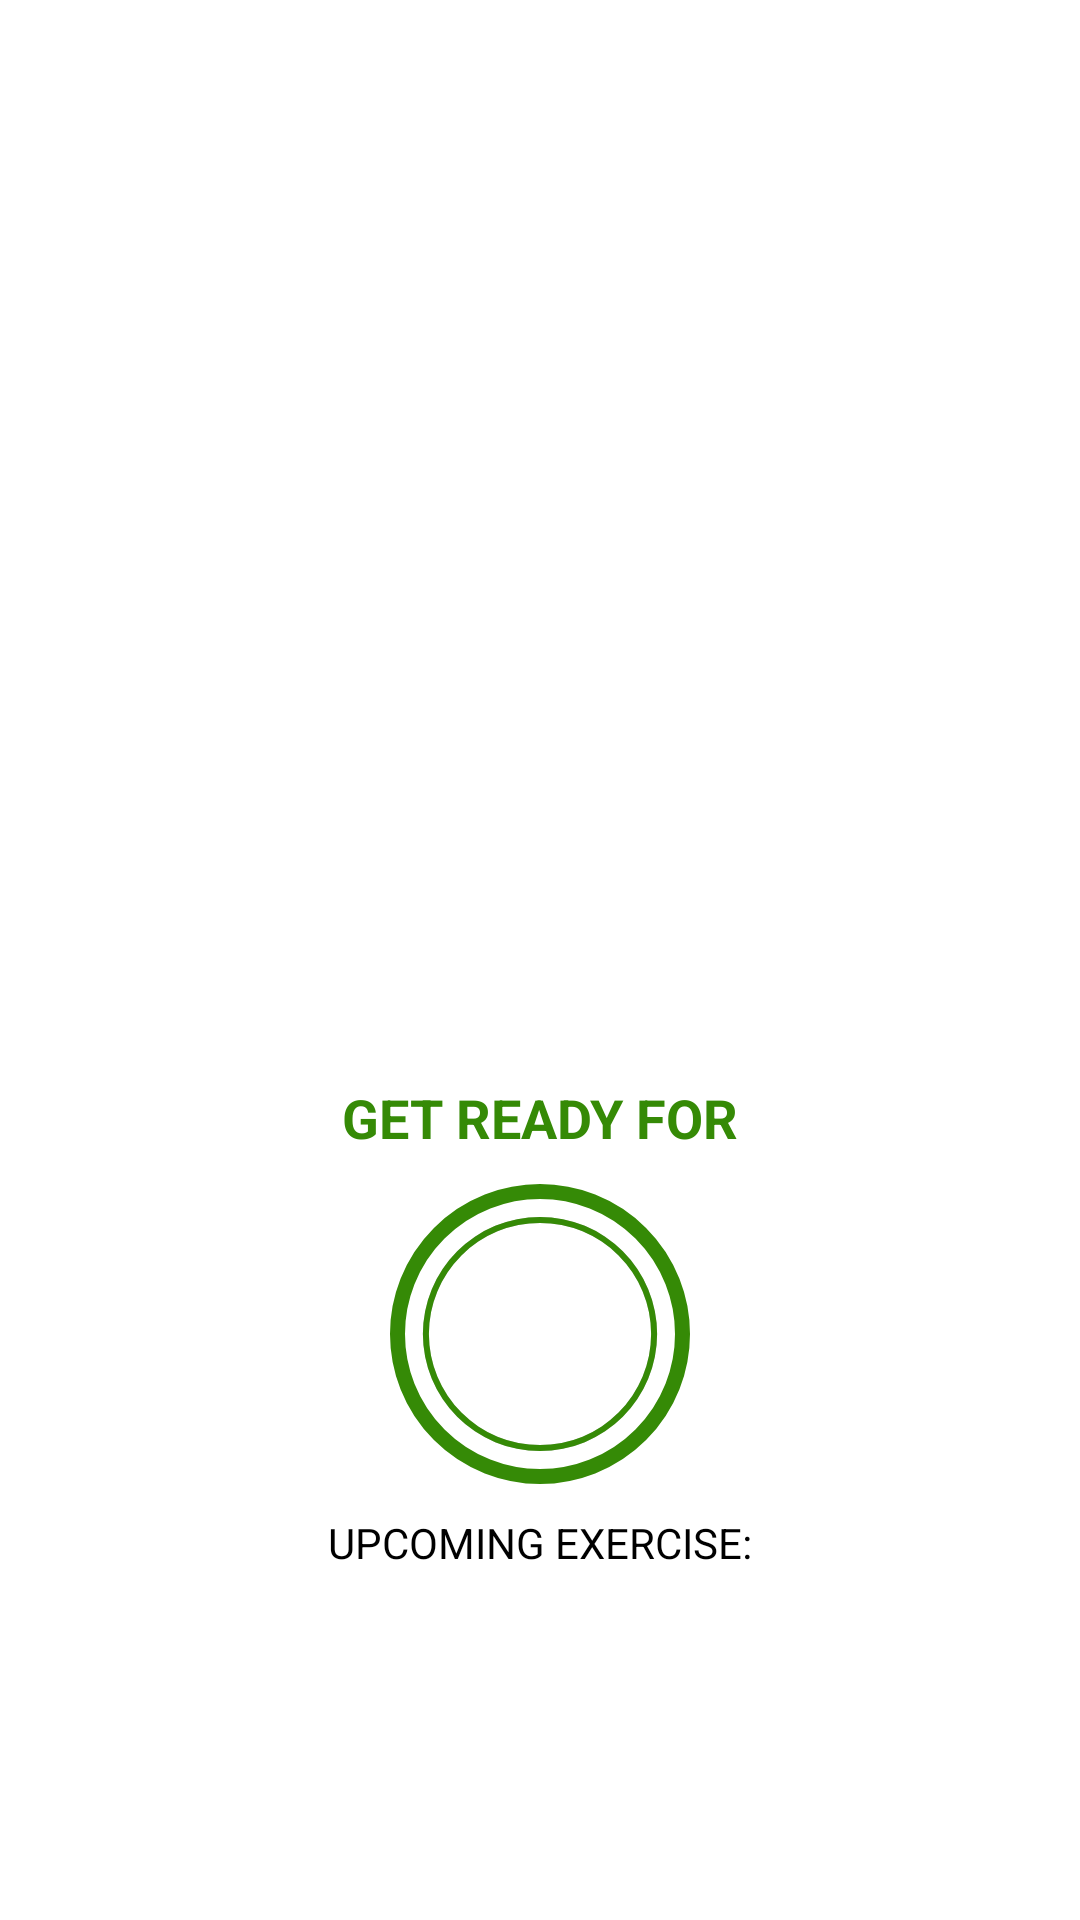

Here is an Android app screen rendered from its layout file. Give the layout XML and the strings, colors and styles it references.
<!-- AndroidManifest.xml: application theme Theme.SevenMinutesWorkOut -->
<!-- res/layout/activity_exercise.xml -->
<?xml version="1.0" encoding="utf-8"?>
<androidx.constraintlayout.widget.ConstraintLayout xmlns:android="http://schemas.android.com/apk/res/android"
    xmlns:app="http://schemas.android.com/apk/res-auto"
    xmlns:tools="http://schemas.android.com/tools"
    android:layout_width="match_parent"
    android:layout_height="match_parent"
    tools:context=".ui.view.ExerciseActivity">


    <androidx.appcompat.widget.Toolbar
        android:id="@+id/toolbarExc"
        android:layout_width="match_parent"
        android:layout_height="?android:attr/actionBarSize"
        android:background="@color/white"
        android:theme="@style/ToolbarTheme"
        app:layout_constraintEnd_toEndOf="parent"
        app:layout_constraintStart_toStartOf="parent"
        app:layout_constraintTop_toTopOf="parent"
        app:titleTextColor="@color/color_primary" />


    <TextView
        android:id="@+id/tvTitle"
        android:layout_width="wrap_content"
        android:layout_height="wrap_content"
        android:layout_marginBottom="10dp"
        android:text="@string/get_ready_for"
        android:textColor="@color/color_accent"
        android:textSize="18sp"
        android:textStyle="bold"
        app:layout_constraintBottom_toTopOf="@id/frmProgressBar"
        app:layout_constraintEnd_toEndOf="parent"
        app:layout_constraintStart_toStartOf="parent"
        app:layout_constraintTop_toBottomOf="@id/toolbarExc"
        app:layout_constraintVertical_bias="1" />

    <FrameLayout
        android:id="@+id/frmProgressBar"
        android:layout_width="100dp"
        android:layout_height="100dp"
        android:background="@drawable/item_circular_color_accent_border"
        app:layout_constraintBottom_toBottomOf="parent"
        app:layout_constraintEnd_toEndOf="parent"
        app:layout_constraintStart_toStartOf="parent"
        app:layout_constraintTop_toBottomOf="@id/toolbarExc"
        app:layout_constraintVertical_bias=".7">

        <ProgressBar
            android:id="@+id/progressBar"
            style="?android:attr/progressBarStyleHorizontal"
            android:layout_width="100dp"
            android:layout_height="100dp"
            android:layout_gravity="center"
            android:background="@drawable/circular_progress_bar_gray"
            android:indeterminate="false"
            android:max="10"
            android:progress="100"
            android:progressDrawable="@drawable/circular_progress_bar"
            android:rotation="-90" />

        <LinearLayout
            android:layout_width="60dp"
            android:layout_height="60dp"
            android:layout_gravity="center"
            android:background="@drawable/item_circular_color_accent_background"
            android:gravity="center">

            <TextView
                android:id="@+id/tvTimer"
                android:layout_width="wrap_content"
                android:layout_height="wrap_content"
                android:textColor="@color/white"
                android:textSize="25sp"
                android:textStyle="bold"
                tools:text="10" />
        </LinearLayout>
    </FrameLayout>

    <ImageView
        android:id="@+id/ivExercise"
        android:layout_width="match_parent"
        android:layout_height="0dp"
        android:layout_marginStart="50dp"
        android:layout_marginTop="50dp"
        android:layout_marginEnd="50dp"
        android:layout_marginBottom="10dp"
        android:contentDescription="@string/exercise_image"
        android:src="@drawable/ic_abdominal_crunch"
        android:visibility="invisible"
        app:layout_constraintBottom_toTopOf="@+id/tvTitle"
        app:layout_constraintEnd_toEndOf="parent"
        app:layout_constraintStart_toStartOf="parent"
        app:layout_constraintTop_toBottomOf="@id/toolbarExc" />

    <FrameLayout
        android:id="@+id/frmProgressBarEx"
        android:layout_width="100dp"
        android:layout_height="100dp"
        android:layout_marginTop="10dp"
        android:background="@drawable/item_circular_color_accent_border"
        android:visibility="gone"
        app:layout_constraintBottom_toBottomOf="parent"
        app:layout_constraintEnd_toEndOf="parent"
        app:layout_constraintStart_toStartOf="parent"
        app:layout_constraintTop_toBottomOf="@id/toolbarExc"
        app:layout_constraintVertical_bias=".7">

        <ProgressBar
            android:id="@+id/progressBarEx"
            style="?android:attr/progressBarStyleHorizontal"
            android:layout_width="100dp"
            android:layout_height="100dp"
            android:layout_gravity="center"
            android:background="@drawable/circular_progress_bar_gray"
            android:indeterminate="false"
            android:max="30"
            android:progress="300"
            android:progressDrawable="@drawable/circular_progress_bar"
            android:rotation="-90" />

        <LinearLayout
            android:layout_width="60dp"
            android:layout_height="60dp"
            android:layout_gravity="center"
            android:background="@drawable/item_circular_color_accent_background"
            android:gravity="center">

            <TextView
                android:id="@+id/tvTimerEx"
                android:layout_width="wrap_content"
                android:layout_height="wrap_content"
                android:text="30"
                android:textColor="@color/white"
                android:textSize="25sp"
                android:textStyle="bold" />
        </LinearLayout>
    </FrameLayout>

    <LinearLayout
        android:id="@+id/lnrExerciseDesc"
        android:layout_width="match_parent"
        android:layout_height="wrap_content"
        android:gravity="center"
        android:orientation="vertical"
        app:layout_constraintBottom_toBottomOf="@id/rvExerciseStatus"
        app:layout_constraintEnd_toEndOf="parent"
        app:layout_constraintStart_toStartOf="parent"
        app:layout_constraintTop_toBottomOf="@id/frmProgressBar"
        app:layout_constraintVertical_bias="0">

        <TextView
            android:layout_width="wrap_content"
            android:layout_height="wrap_content"
            android:layout_marginTop="10dp"
            android:layout_marginBottom="10dp"
            android:text="@string/upcoming_exercise"
            android:textColor="@color/black"
            android:textSize="14sp" />

        <TextView
            android:id="@+id/tvExerciseDesc"
            android:layout_width="wrap_content"
            android:layout_height="wrap_content"
            android:layout_marginBottom="10dp"
            android:text=""
            android:textColor="@color/black"
            android:textSize="16sp"
            android:textStyle="bold" />
    </LinearLayout>

    <androidx.recyclerview.widget.RecyclerView
        android:id="@+id/rvExerciseStatus"
        android:layout_width="wrap_content"
        android:layout_height="wrap_content"
        android:layout_margin="5dp"
        app:layout_constraintBottom_toBottomOf="parent"
        app:layout_constraintEnd_toEndOf="parent"
        app:layout_constraintStart_toStartOf="parent"
        app:layout_constraintTop_toBottomOf="@id/lnrExerciseDesc"
        app:layout_constraintVertical_bias="1"/>

</androidx.constraintlayout.widget.ConstraintLayout>
<!-- resources referenced by this layout -->
<resources>
  <color name="black">#FF000000</color>
  <color name="color_accent">#358A06</color>
  <color name="color_primary">#4E735C</color>
  <color name="white">#FFFFFFFF</color>
  <!-- drawable circular_progress_bar (drawable) -->
  <?xml version="1.0" encoding="utf-8"?>
  <layer-list xmlns:android="http://schemas.android.com/apk/res/android">
      <item>
          <shape
              android:innerRadiusRatio="2.7"
              android:shape="ring"
              android:thicknessRatio="50.0"
              android:useLevel="true" >
              <solid android:color="@color/color_accent"/>
          </shape>
  
      </item>
  </layer-list>
  <!-- drawable circular_progress_bar_gray (drawable) -->
  <?xml version="1.0" encoding="utf-8"?>
  <layer-list xmlns:android="http://schemas.android.com/apk/res/android">
      <item>
          <shape
              android:innerRadiusRatio="2.7"
              android:shape="ring"
              android:thicknessRatio="50.0"
              android:useLevel="false" >
              <solid android:color="@color/lightGray"/>
          </shape>
  
      </item>
  </layer-list>
  <!-- drawable ic_abdominal_crunch: png bitmap (drawable, 79718 bytes) -->
  <!-- drawable item_circular_color_accent_border (drawable) -->
  <?xml version="1.0" encoding="utf-8"?>
  <shape xmlns:android="http://schemas.android.com/apk/res/android"
      android:shape="oval">
      <stroke android:width="5dp"
          android:color="@color/color_accent"/>
      <solid android:color="@color/white"/>
  </shape>
  <string name="exercise_image">Exercise Image</string>
  <string name="get_ready_for">GET READY FOR</string>
  <string name="upcoming_exercise">UPCOMING EXERCISE:</string>
  <style name="ToolbarTheme" parent="@style/ThemeOverlay.MaterialComponents.ActionBar">
          <item name="colorControlNormal">@color/toolbarControlNormal</item>
      </style>
  <style name="Theme.SevenMinutesWorkOut" parent="Theme.MaterialComponents.DayNight.NoActionBar">
          
          <item name="colorPrimary">@color/color_accent</item>
          <item name="colorPrimaryVariant">@color/purple_700</item>
          <item name="colorOnPrimary">@color/white</item>
          
          <item name="colorSecondary">@color/teal_200</item>
          <item name="colorSecondaryVariant">@color/teal_700</item>
          <item name="colorOnSecondary">@color/black</item>
          
          <item name="android:statusBarColor" tools:targetApi="l">?attr/colorPrimaryVariant</item>
          
      </style>
  <color name="lightGray">#C8C8C8</color>
  <color name="toolbarControlNormal">#000000</color>
  <color name="purple_700">#FF3700B3</color>
  <color name="teal_200">#FF03DAC5</color>
  <color name="teal_700">#FF018786</color>
</resources>
